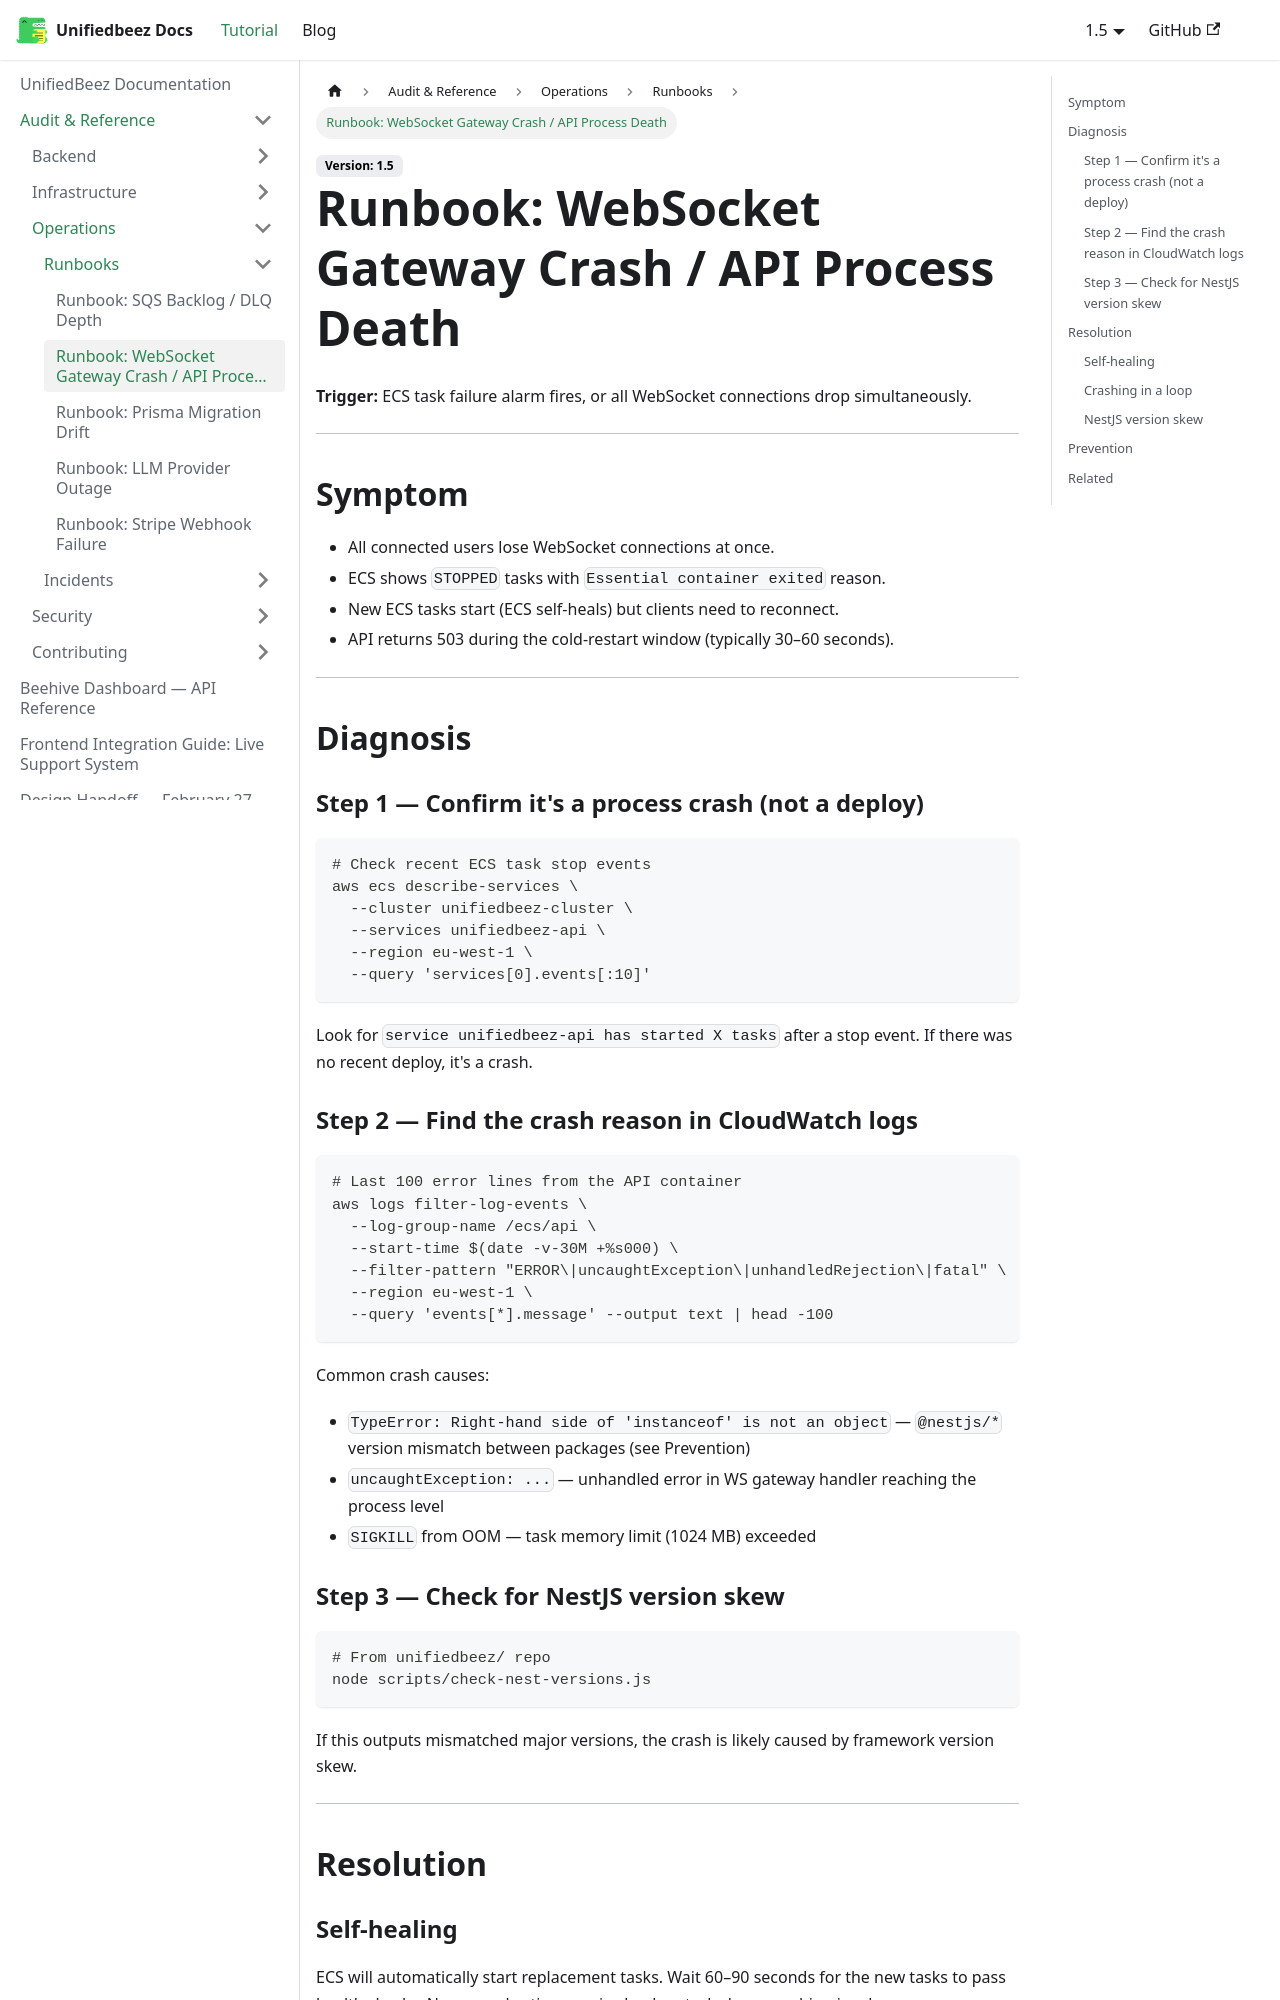

repository: UnifiedbeezTemp/backend-docs · page: docs/audit/operations/runbooks/ws-gateway-crash/index.html · generator: docusaurus

---
sidebar_position: 2
---

# Runbook: WebSocket Gateway Crash / API Process Death

**Trigger:** ECS task failure alarm fires, or all WebSocket connections drop simultaneously.

---

## Symptom

- All connected users lose WebSocket connections at once.
- ECS shows `STOPPED` tasks with `Essential container exited` reason.
- New ECS tasks start (ECS self-heals) but clients need to reconnect.
- API returns 503 during the cold-restart window (typically 30–60 seconds).

---

## Diagnosis

### Step 1 — Confirm it's a process crash (not a deploy)

```bash
# Check recent ECS task stop events
aws ecs describe-services \
  --cluster unifiedbeez-cluster \
  --services unifiedbeez-api \
  --region eu-west-1 \
  --query 'services[0].events[:10]'
```

Look for `service unifiedbeez-api has started X tasks` after a stop event. If there was no recent deploy, it's a crash.

### Step 2 — Find the crash reason in CloudWatch logs

```bash
# Last 100 error lines from the API container
aws logs filter-log-events \
  --log-group-name /ecs/api \
  --start-time $(date -v-30M +%s000) \
  --filter-pattern "ERROR\|uncaughtException\|unhandledRejection\|fatal" \
  --region eu-west-1 \
  --query 'events[*].message' --output text | head -100
```

Common crash causes:
- `TypeError: Right-hand side of 'instanceof' is not an object` — `@nestjs/*` version mismatch between packages (see Prevention)
- `uncaughtException: ...` — unhandled error in WS gateway handler reaching the process level
- `SIGKILL` from OOM — task memory limit (1024 MB) exceeded

### Step 3 — Check for NestJS version skew

```bash
# From unifiedbeez/ repo
node scripts/check-nest-versions.js
```

If this outputs mismatched major versions, the crash is likely caused by framework version skew.

---

## Resolution
